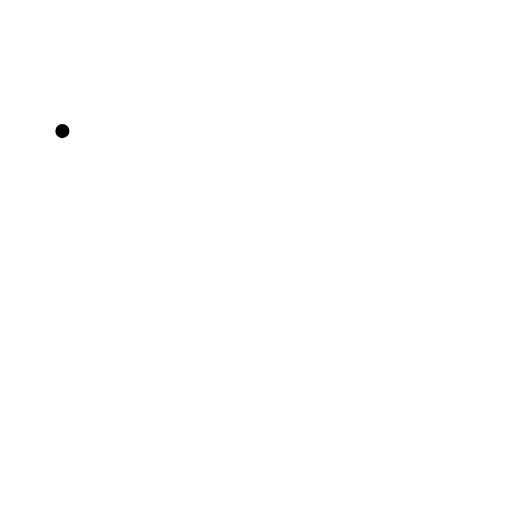
t = 0.00 s
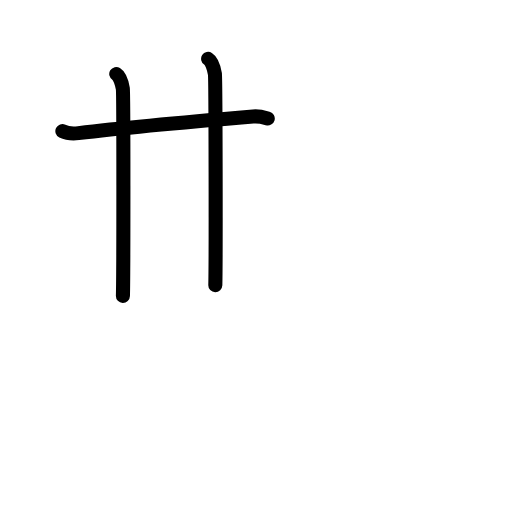
t = 2.60 s
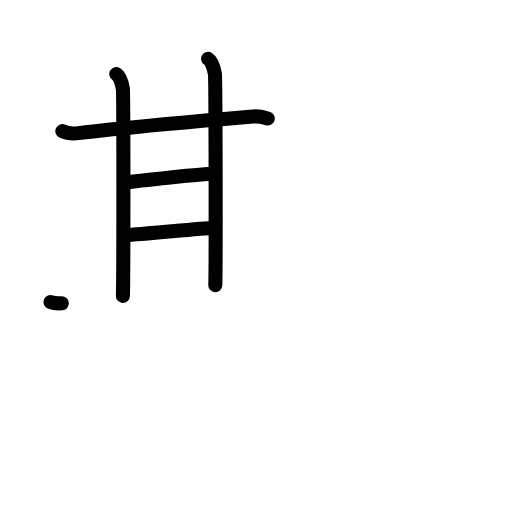
t = 5.20 s
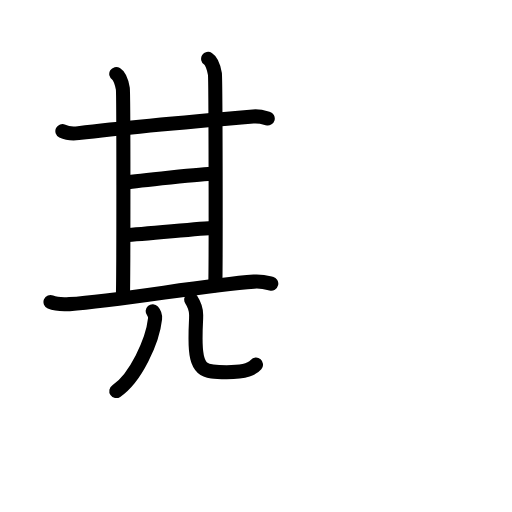
t = 7.80 s
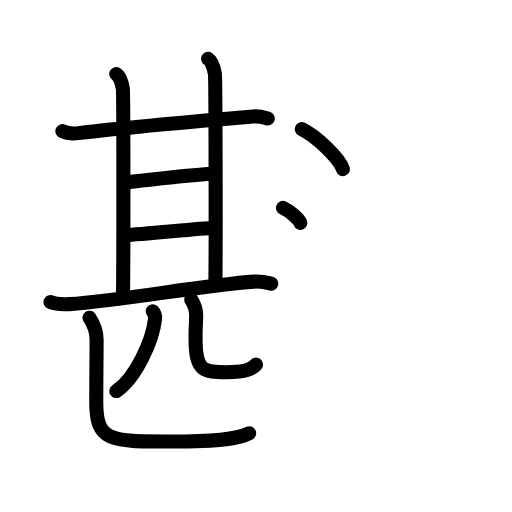
t = 10.40 s
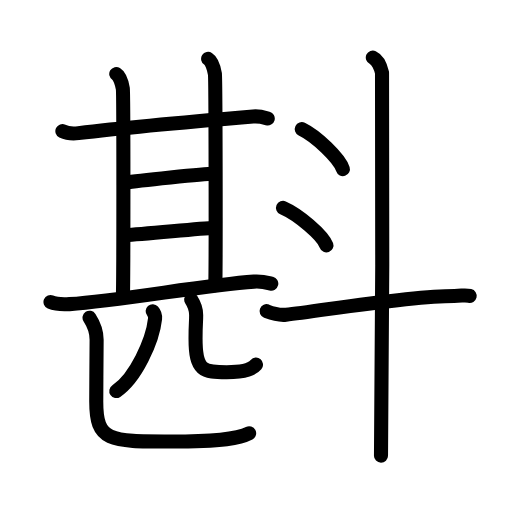
t = 13.00 s

The animated SVG that drew these frames (rendered in a browser with its animation timeline set to each time). Animation: 41 SMIL elements (animate=41); one cycle of 13.00 s.

<?xml version="1.0" encoding="UTF-8"?>
<!--
AniKanjiVG is licensed by CC-BY-SA Paul C. Sommerhoff (https://bitbucket.org/sommerhoff/anikanjivg).
AniKanjiVG uses KanjiVG which is licensed by CC-BY-SA Ulrich Apel (http://kanjivg.tagaini.net).
See also http://creativecommons.org/licenses/by-sa/3.0/
-->
<svg xmlns:kvg='http://kanjivg.tagaini.net' xmlns='http://www.w3.org/2000/svg' width='109' height='109' viewBox='0 0 109 109' style='fill:none;stroke:#000000;stroke-width:3;stroke-linecap:round;stroke-linejoin:round;' id="kvg:kanji_0659f"><g id="kvg:0659f" kvg:element="斟"><g id="kvg:0659f-g1" kvg:element="甚" kvg:position="left"><g id="kvg:0659f-g2" kvg:element="甘" kvg:position="top"><g id="kvg:0659f-g3" kvg:element="廿" kvg:part="1"><g id="kvg:0659f-g4" kvg:element="十"><path id="kvg:0659f-s1" kvg:type="㇐" d="M13.28,27.91c0.89,0.43,2.53,0.54,3.42,0.43c6.57-0.79,25.8-2.59,37.18-3.54c1.48-0.12,2.38,0.21,3.12,0.42"><animate attributeName="d" begin="0.0s" dur="0.3333333333333333s" from="M13.28,27.91C13.28,27.91,13.28,27.91,13.28,27.91" to="M13.28,27.91c0.89,0.43,2.53,0.54,3.42,0.43" />
<animate attributeName="d" begin="0.3333333333333333s" dur="0.3333333333333333s" from="M13.28,27.91c0.89,0.43,2.53,0.54,3.42,0.43c0,0,0,0,0,0,0" to="M13.28,27.91c0.89,0.43,2.53,0.54,3.42,0.43c6.57-0.79,25.8-2.59,37.18-3.54" />
<animate attributeName="d" begin="0.6666666666666666s" dur="0.3333333333333333s" from="M13.28,27.91c0.89,0.43,2.53,0.54,3.42,0.43c6.57-0.79,25.8-2.59,37.18-3.54c0,0,0,0,0,0,0" to="M13.28,27.91c0.89,0.43,2.53,0.54,3.42,0.43c6.57-0.79,25.8-2.59,37.18-3.54c1.48-0.12,2.38,0.21,3.12,0.42" />
</path>
<path id="kvg:0659f-s2" kvg:type="㇑" d="M24.75,15.75c0.78,0.48,1.24,2.16,1.4,3.12c0.16,0.96,0.15,39.18,0.02,44.13"><animate attributeName="d" begin="1.0s" dur="0.5s" from="M24.75,15.75C24.75,15.75,24.75,15.75,24.75,15.75" to="M24.75,15.75c0.78,0.48,1.24,2.16,1.4,3.12" />
<animate attributeName="d" begin="1.5s" dur="0.5s" from="M24.75,15.75c0.78,0.48,1.24,2.16,1.4,3.12c0,0,0,0,0,0,0" to="M24.75,15.75c0.78,0.48,1.24,2.16,1.4,3.12c0.16,0.96,0.15,39.18,0.02,44.13" />
<animate attributeName="d" begin="0s" dur="1.0s" from="M-100,-100" to="M-100,-100" />
</path>
</g>
<path id="kvg:0659f-s3" kvg:type="㇑" d="M44.31,12.53c0.8,0.5,1.28,2.23,1.44,3.22c0.16,0.99,0.22,40.01,0.09,44.96"><animate attributeName="d" begin="2.0s" dur="0.5s" from="M44.31,12.53C44.31,12.53,44.31,12.53,44.31,12.53" to="M44.31,12.53c0.8,0.5,1.28,2.23,1.44,3.22" />
<animate attributeName="d" begin="2.5s" dur="0.5s" from="M44.31,12.53c0.8,0.5,1.28,2.23,1.44,3.22c0,0,0,0,0,0,0" to="M44.31,12.53c0.8,0.5,1.28,2.23,1.44,3.22c0.16,0.99,0.22,40.01,0.09,44.96" />
<animate attributeName="d" begin="0s" dur="2.0s" from="M-100,-100" to="M-100,-100" />
</path>
</g>
<path id="kvg:0659f-s4" kvg:type="㇐" d="M26.69,38.87c2.5-0.4,16.88-1.88,18.64-1.88"><animate attributeName="d" begin="3.0s" dur="1.0s" from="M26.69,38.87C26.69,38.87,26.69,38.87,26.69,38.87" to="M26.69,38.87c2.5-0.4,16.88-1.88,18.64-1.88" />
<animate attributeName="d" begin="0s" dur="3.0s" from="M-100,-100" to="M-100,-100" />
</path>
<g id="kvg:0659f-g5" kvg:element="廿" kvg:part="2"><path id="kvg:0659f-s5" kvg:type="㇐" d="M26.69,50.05c3.82-0.2,15.47-1.39,19-1.58"><animate attributeName="d" begin="4.0s" dur="1.0s" from="M26.69,50.05C26.69,50.05,26.69,50.05,26.69,50.05" to="M26.69,50.05c3.82-0.2,15.47-1.39,19-1.58" />
<animate attributeName="d" begin="0s" dur="4.0s" from="M-100,-100" to="M-100,-100" />
</path>
</g>
</g>
<g id="kvg:0659f-g6" kvg:element="匹" kvg:position="bottom"><g id="kvg:0659f-g7" kvg:element="匚" kvg:part="1"><path id="kvg:0659f-s6" kvg:type="㇐" d="M10.75,64.3c1.05,0.44,2.99,0.51,4.04,0.44c10.97-0.73,28.55-4.03,39.27-4.79c1.75-0.12,2.81,0.21,3.69,0.43"><animate attributeName="d" begin="5.0s" dur="0.3333333333333333s" from="M10.75,64.3C10.75,64.3,10.75,64.3,10.75,64.3" to="M10.75,64.3c1.05,0.44,2.99,0.51,4.04,0.44" />
<animate attributeName="d" begin="5.333333333333333s" dur="0.3333333333333333s" from="M10.75,64.3c1.05,0.44,2.99,0.51,4.04,0.44c0,0,0,0,0,0,0" to="M10.75,64.3c1.05,0.44,2.99,0.51,4.04,0.44c10.97-0.73,28.55-4.03,39.27-4.79" />
<animate attributeName="d" begin="5.666666666666667s" dur="0.3333333333333333s" from="M10.75,64.3c1.05,0.44,2.99,0.51,4.04,0.44c10.97-0.73,28.55-4.03,39.27-4.79c0,0,0,0,0,0,0" to="M10.75,64.3c1.05,0.44,2.99,0.51,4.04,0.44c10.97-0.73,28.55-4.03,39.27-4.79c1.75-0.12,2.81,0.21,3.69,0.43" />
<animate attributeName="d" begin="0s" dur="5.0s" from="M-100,-100" to="M-100,-100" />
</path>
</g>
<g id="kvg:0659f-g8" kvg:element="儿"><g id="kvg:0659f-g9" kvg:element="八" kvg:variant="true"><g id="kvg:0659f-g10" kvg:element="丿" kvg:position="left"><path id="kvg:0659f-s7" kvg:type="㇒" d="M32.5,66.25c0.26,0.29,0.57,1.03,0.51,1.61c-0.52,4.72-4.12,12.62-8.25,15.39"><animate attributeName="d" begin="6.0s" dur="0.5s" from="M32.5,66.25C32.5,66.25,32.5,66.25,32.5,66.25" to="M32.5,66.25c0.26,0.29,0.57,1.03,0.51,1.61" />
<animate attributeName="d" begin="6.5s" dur="0.5s" from="M32.5,66.25c0.26,0.29,0.57,1.03,0.51,1.61c0,0,0,0,0,0,0" to="M32.5,66.25c0.26,0.29,0.57,1.03,0.51,1.61c-0.52,4.72-4.12,12.62-8.25,15.39" />
<animate attributeName="d" begin="0s" dur="6.0s" from="M-100,-100" to="M-100,-100" />
</path>
</g>
<g id="kvg:0659f-g11" kvg:position="right"><path id="kvg:0659f-s8" kvg:type="㇟" d="M40.71,63.78c0.57,0.88,1.05,1.91,1.05,3.26c0,1.95-0.13,1.62-0.13,5.06c0,6.94,1.71,7.14,6.63,7.14c4.24,0,5.52-0.79,6.24-1.62"><animate attributeName="d" begin="7.0s" dur="0.25s" from="M40.71,63.78C40.71,63.78,40.71,63.78,40.71,63.78" to="M40.71,63.78c0.57,0.88,1.05,1.91,1.05,3.26" />
<animate attributeName="d" begin="7.25s" dur="0.25s" from="M40.71,63.78c0.57,0.88,1.05,1.91,1.05,3.26c0,0,0,0,0,0,0" to="M40.71,63.78c0.57,0.88,1.05,1.91,1.05,3.26c0,1.95-0.13,1.62-0.13,5.06" />
<animate attributeName="d" begin="7.5s" dur="0.25s" from="M40.71,63.78c0.57,0.88,1.05,1.91,1.05,3.26c0,1.95-0.13,1.62-0.13,5.06c0,0,0,0,0,0,0" to="M40.71,63.78c0.57,0.88,1.05,1.91,1.05,3.26c0,1.95-0.13,1.62-0.13,5.06c0,6.94,1.71,7.14,6.63,7.14" />
<animate attributeName="d" begin="7.75s" dur="0.25s" from="M40.71,63.78c0.57,0.88,1.05,1.91,1.05,3.26c0,1.95-0.13,1.62-0.13,5.06c0,6.94,1.71,7.14,6.63,7.14c0,0,0,0,0,0,0" to="M40.71,63.78c0.57,0.88,1.05,1.91,1.05,3.26c0,1.95-0.13,1.62-0.13,5.06c0,6.94,1.71,7.14,6.63,7.14c4.24,0,5.52-0.79,6.24-1.62" />
<animate attributeName="d" begin="0s" dur="7.0s" from="M-100,-100" to="M-100,-100" />
</path>
</g>
</g>
</g>
<g id="kvg:0659f-g12" kvg:element="匚" kvg:part="2"><path id="kvg:0659f-s9" kvg:type="㇗" d="M19.06,67.64c0.82,1.26,1.51,2.74,1.51,4.68c0,2.8-0.08,9.02-0.08,13.18c0,8.42,2.68,8.5,15.85,8.5c11.34,0,14.78-0.76,16.7-1.77"><animate attributeName="d" begin="8.0s" dur="0.25s" from="M19.06,67.64C19.06,67.64,19.06,67.64,19.06,67.64" to="M19.06,67.64c0.82,1.26,1.51,2.74,1.51,4.68" />
<animate attributeName="d" begin="8.25s" dur="0.25s" from="M19.06,67.64c0.82,1.26,1.51,2.74,1.51,4.68c0,0,0,0,0,0,0" to="M19.06,67.64c0.82,1.26,1.51,2.74,1.51,4.68c0,2.8-0.08,9.02-0.08,13.18" />
<animate attributeName="d" begin="8.5s" dur="0.25s" from="M19.06,67.64c0.82,1.26,1.51,2.74,1.51,4.68c0,2.8-0.08,9.02-0.08,13.18c0,0,0,0,0,0,0" to="M19.06,67.64c0.82,1.26,1.51,2.74,1.51,4.68c0,2.8-0.08,9.02-0.08,13.18c0,8.42,2.68,8.5,15.85,8.5" />
<animate attributeName="d" begin="8.75s" dur="0.25s" from="M19.06,67.64c0.82,1.26,1.51,2.74,1.51,4.68c0,2.8-0.08,9.02-0.08,13.18c0,8.42,2.68,8.5,15.85,8.5c0,0,0,0,0,0,0" to="M19.06,67.64c0.82,1.26,1.51,2.74,1.51,4.68c0,2.8-0.08,9.02-0.08,13.18c0,8.42,2.68,8.5,15.85,8.5c11.34,0,14.78-0.76,16.7-1.77" />
<animate attributeName="d" begin="0s" dur="8.0s" from="M-100,-100" to="M-100,-100" />
</path>
</g>
</g>
</g>
<g id="kvg:0659f-g13" kvg:element="斗" kvg:position="right" kvg:radical="general"><g id="kvg:0659f-g14" kvg:element="丶"><path id="kvg:0659f-s10" kvg:type="㇔" d="M64.25,27.5C67.34,29,72.23,33.67,73,36"><animate attributeName="d" begin="9.0s" dur="1.0s" from="M64.25,27.5C64.25,27.5,64.25,27.5,64.25,27.5" to="M64.25,27.5C67.34,29,72.23,33.67,73,36" />
<animate attributeName="d" begin="0s" dur="9.0s" from="M-100,-100" to="M-100,-100" />
</path>
</g>
<g id="kvg:0659f-g15" kvg:element="丶"><path id="kvg:0659f-s11" kvg:type="㇔" d="M60.25,44.25c3.26,1.41,8.43,5.8,9.25,8"><animate attributeName="d" begin="10.0s" dur="1.0s" from="M60.25,44.25C60.25,44.25,60.25,44.25,60.25,44.25" to="M60.25,44.25c3.26,1.41,8.43,5.8,9.25,8" />
<animate attributeName="d" begin="0s" dur="10.0s" from="M-100,-100" to="M-100,-100" />
</path>
</g>
<path id="kvg:0659f-s12" kvg:type="㇐" d="M56.75,66.25c0.65,0.25,2.4,0.93,4.13,0.75c7.12-0.75,25.62-4,35.85-4c1.74,0,2.18-0.25,3.26,0"><animate attributeName="d" begin="11.0s" dur="0.3333333333333333s" from="M56.75,66.25C56.75,66.25,56.75,66.25,56.75,66.25" to="M56.75,66.25c0.65,0.25,2.4,0.93,4.13,0.75" />
<animate attributeName="d" begin="11.333333333333334s" dur="0.3333333333333333s" from="M56.75,66.25c0.65,0.25,2.4,0.93,4.13,0.75c0,0,0,0,0,0,0" to="M56.75,66.25c0.65,0.25,2.4,0.93,4.13,0.75c7.12-0.75,25.62-4,35.85-4" />
<animate attributeName="d" begin="11.666666666666666s" dur="0.3333333333333333s" from="M56.75,66.25c0.65,0.25,2.4,0.93,4.13,0.75c7.12-0.75,25.62-4,35.85-4c0,0,0,0,0,0,0" to="M56.75,66.25c0.65,0.25,2.4,0.93,4.13,0.75c7.12-0.75,25.62-4,35.85-4c1.74,0,2.18-0.25,3.26,0" />
<animate attributeName="d" begin="0s" dur="11.0s" from="M-100,-100" to="M-100,-100" />
</path>
<path id="kvg:0659f-s13" kvg:type="㇑" d="M79.37,12.25c1.09,0.5,1.74,2.25,1.96,3.25c0.22,1,0,75.25-0.22,81.5"><animate attributeName="d" begin="12.0s" dur="0.5s" from="M79.37,12.25C79.37,12.25,79.37,12.25,79.37,12.25" to="M79.37,12.25c1.09,0.5,1.74,2.25,1.96,3.25" />
<animate attributeName="d" begin="12.5s" dur="0.5s" from="M79.37,12.25c1.09,0.5,1.74,2.25,1.96,3.25c0,0,0,0,0,0,0" to="M79.37,12.25c1.09,0.5,1.74,2.25,1.96,3.25c0.22,1,0,75.25-0.22,81.5" />
<animate attributeName="d" begin="0s" dur="12.0s" from="M-100,-100" to="M-100,-100" />
</path>
</g>
</g>
</svg>
